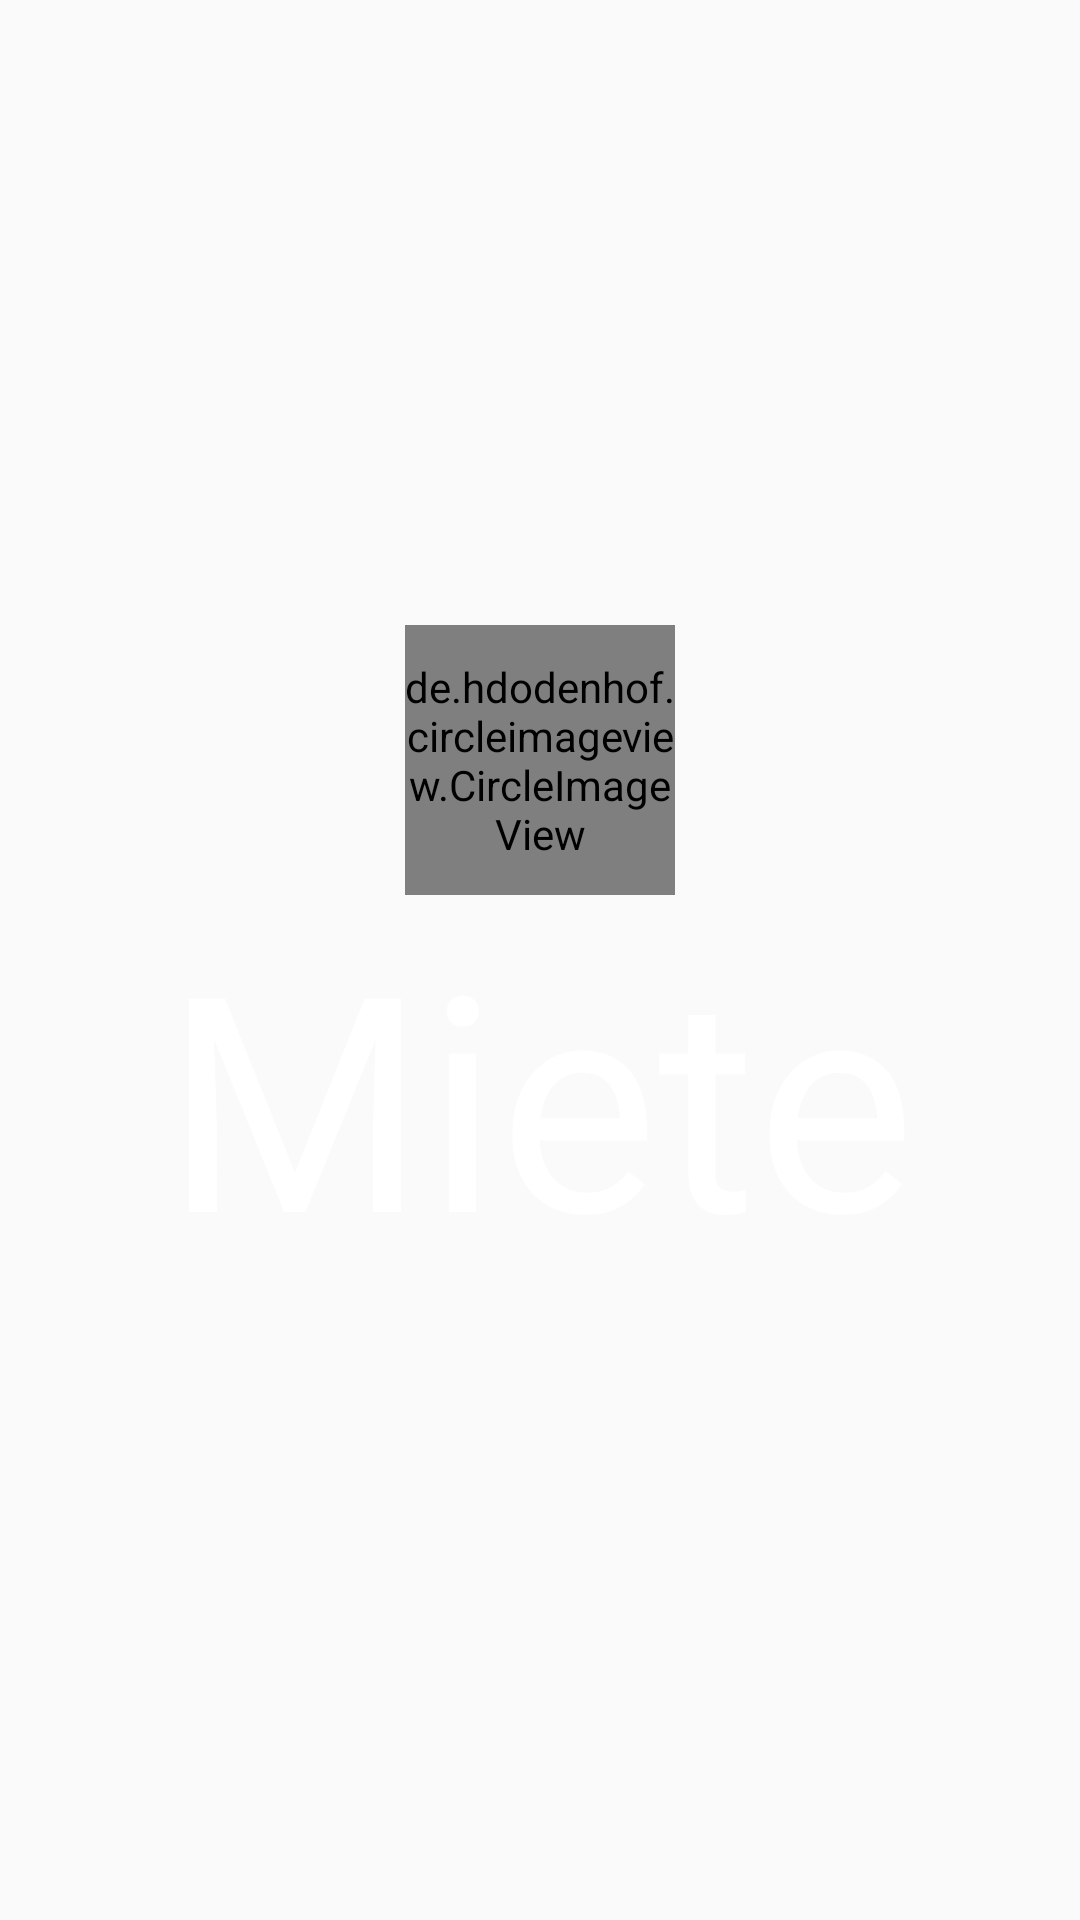

Write the Android layout XML for this screen, with the resource values it uses.
<!-- AndroidManifest.xml: application theme AppTheme -->
<!-- res/layout/splash.xml -->
<?xml version="1.0" encoding="utf-8"?>
<LinearLayout xmlns:android="http://schemas.android.com/apk/res/android"
    android:layout_width="match_parent"
    android:layout_height="match_parent"
    android:padding="16dp"

    android:background="@drawable/bgrd"
    android:orientation="vertical">

    <Space
        android:layout_width="wrap_content"
        android:layout_height="1dp"
        android:layout_weight="1"/>

    <de.hdodenhof.circleimageview.CircleImageView
        xmlns:app="http://schemas.android.com/apk/res-auto"
        android:id="@+id/profile_image"
        android:layout_width="90dp"
        android:layout_height="90dp"
        android:src="@drawable/logo5"
        app:civ_border_width="2dp"
        android:layout_gravity="center"
        />

    <TextView
        android:id="@+id/splash_miete"
        android:layout_width="wrap_content"
        android:layout_height="wrap_content"
        android:text="Miete"
        android:textColor="#fff"
        android:textSize="100dp"
        android:layout_gravity="center"/>
    <Space
        android:layout_width="wrap_content"
        android:layout_height="1dp"
        android:layout_weight="1"/>


</LinearLayout>
<!-- resources referenced by this layout -->
<resources>
  <!-- drawable logo5: jpg bitmap (drawable-v21, 3815 bytes) -->
  <style name="AppTheme" parent="Theme.AppCompat.Light.NoActionBar">
          
          <item name="colorPrimary">@color/colorPrimary</item>
          <item name="colorPrimaryDark">@color/colorPrimaryDark</item>
          <item name="colorAccent">@color/colorAccent</item>
      </style>
  <!-- not gathered from this repository: default colours our renderer supplied (Android Studio template values) -->
  <color name="colorPrimary">#FF6200EE</color>
  <color name="colorPrimaryDark">#FF3700B3</color>
  <color name="colorAccent">#FF03DAC5</color>
</resources>
